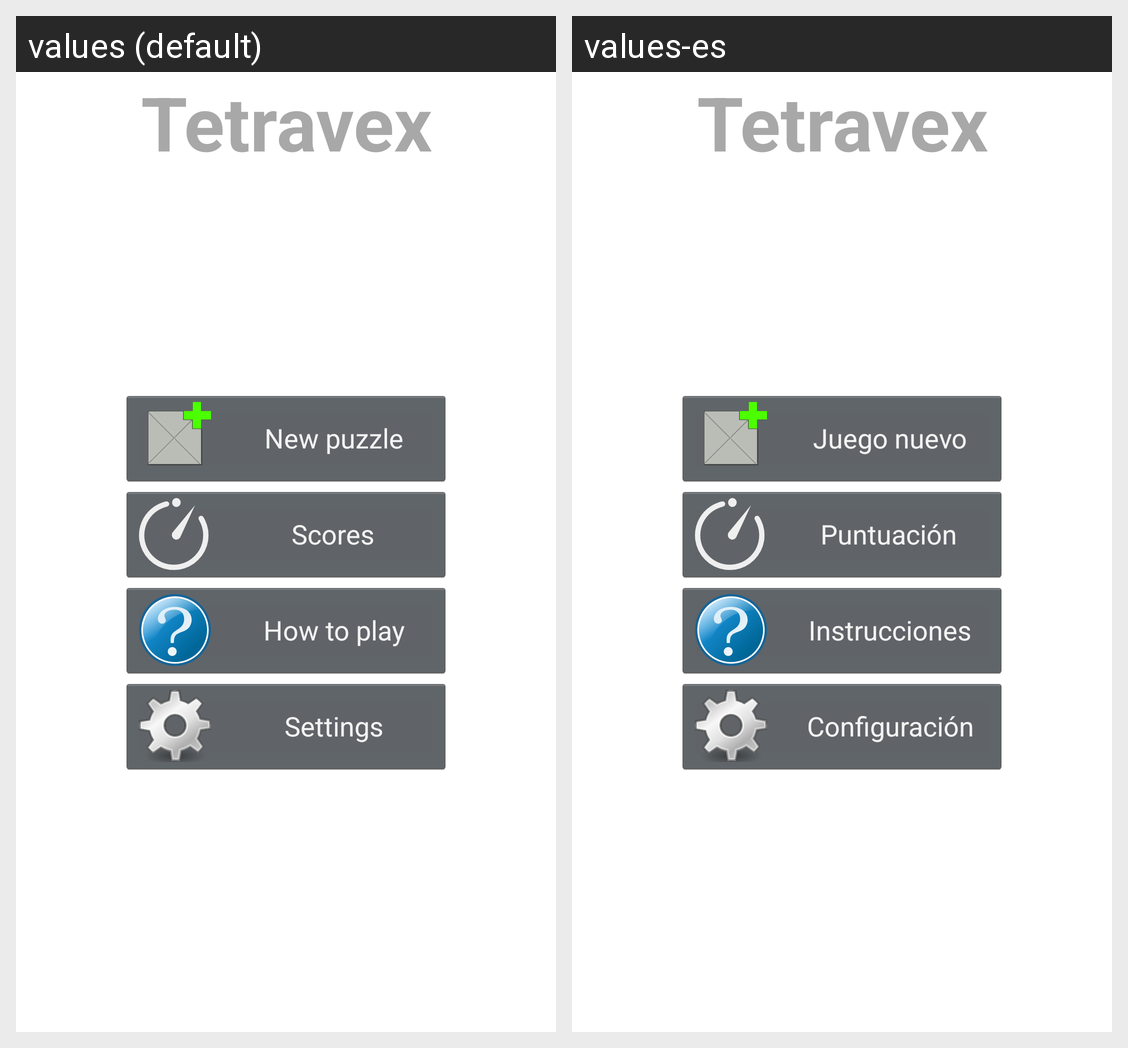

Strings drawn on this Android screen and how each of the app's shown locales translates them:
Android screen res/layout/activity_dashboard.xml rendered under 2 locales, left to right: values (default), values-es. Device: Nexus 5 (rendered at 1080×1920; each locale shown at half size, 540×960, under a caption strip naming it); theme FullscreenTheme.
Strings drawn on this screen, with the default value and each locale's value (text and hints the layout hard-codes, and strings that could not be matched under every locale, appear in the picture but are not listed):

dashboard_title
  values: Tetravex
  values-es: Tetravex  [not translated; the default value is used]

new_game_btn_text
  values: New puzzle
  values-es: Juego nuevo

scores_btn_text
  values: Scores
  values-es: Puntuación

howto_btn_text
  values: How to play
  values-es: Instrucciones

settings_btn_text
  values: Settings
  values-es: Configuración
